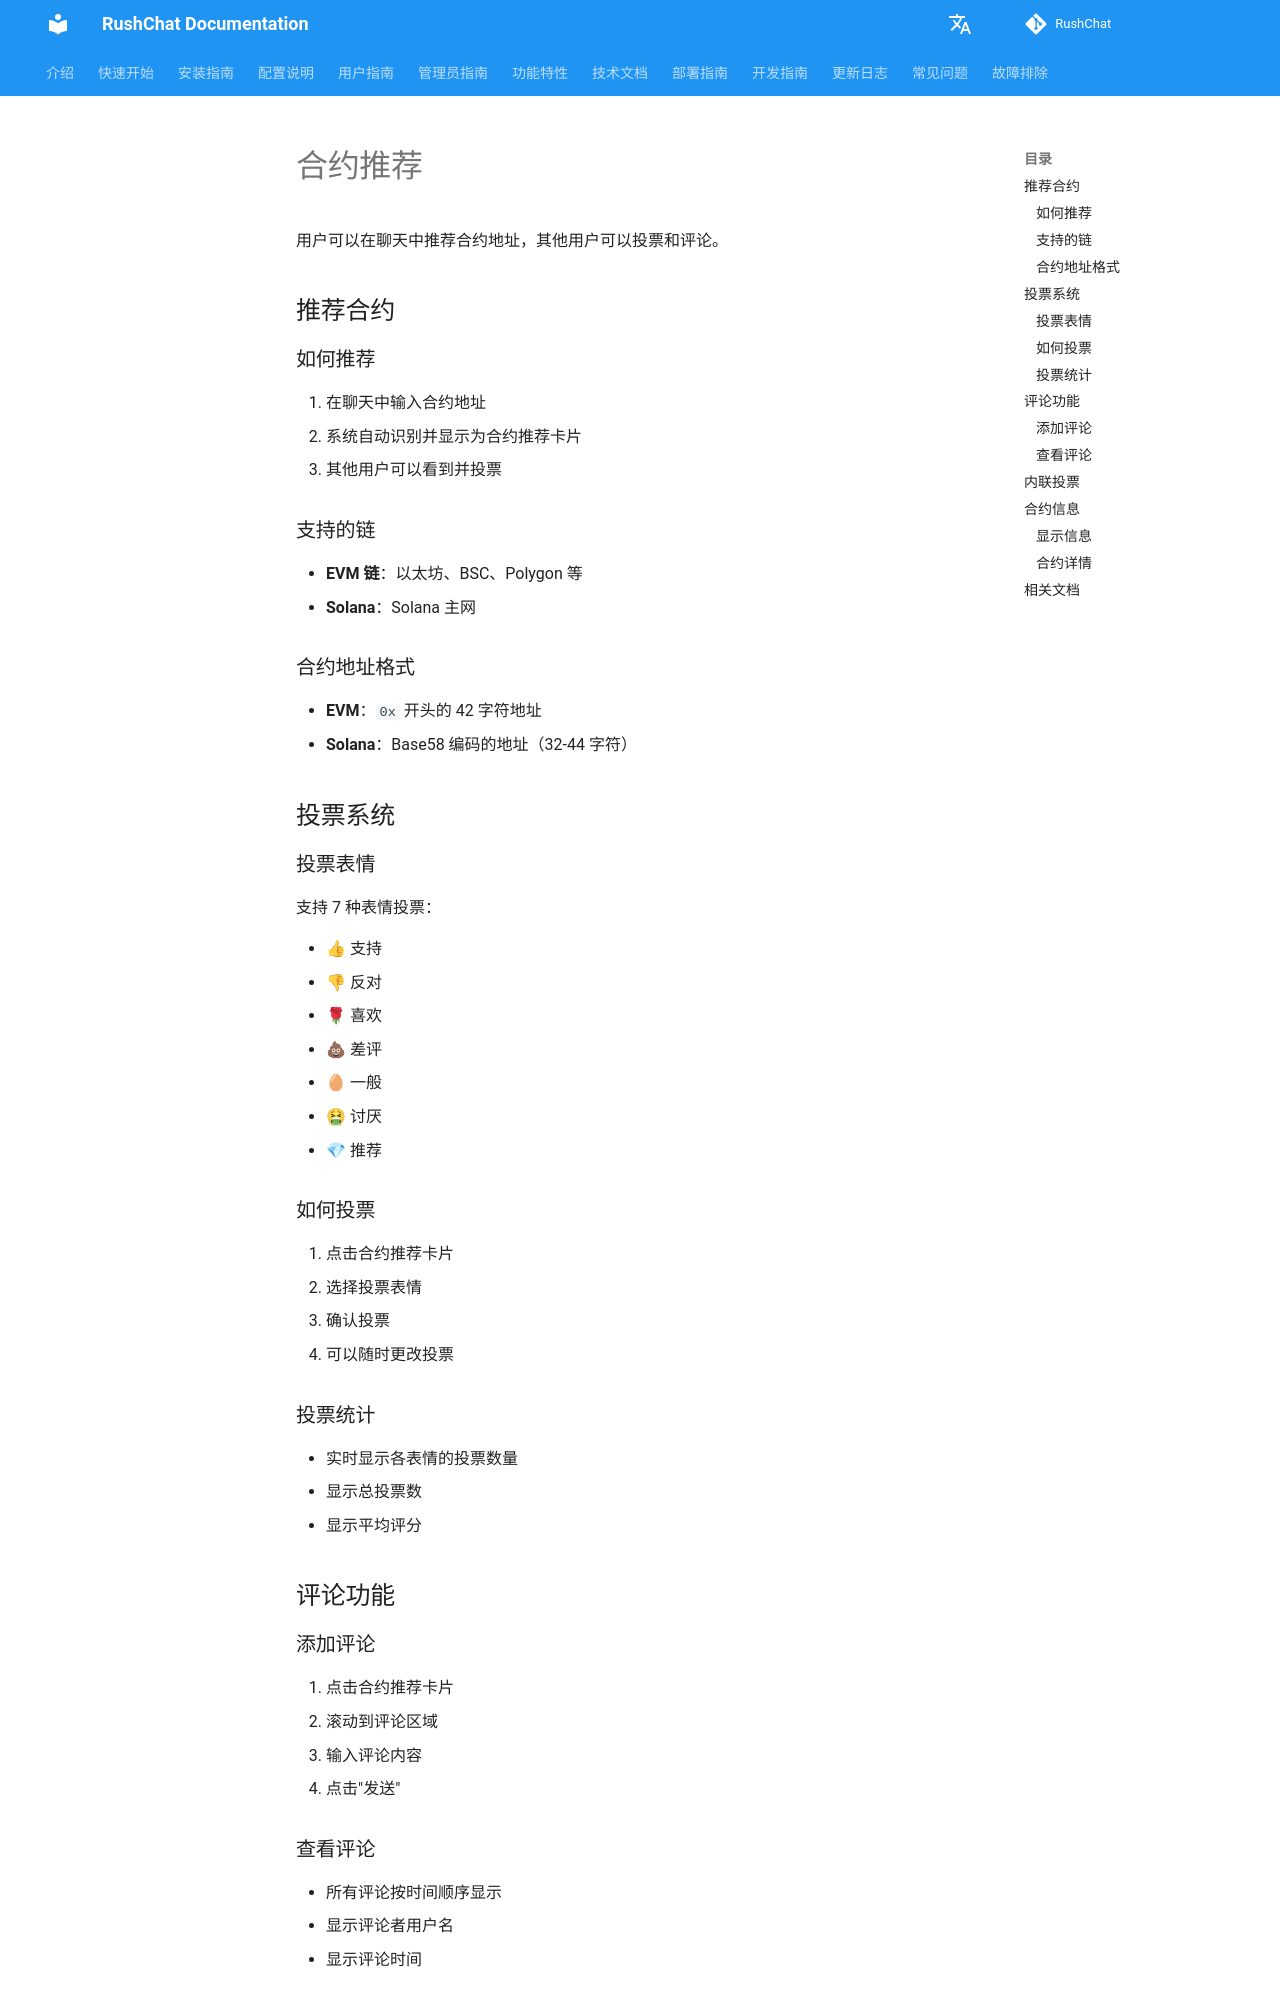

repository: loserxdev/rushchat · page: zh/contracts/user-guide/index.html · generator: mkdocs

# 合约推荐

用户可以在聊天中推荐合约地址，其他用户可以投票和评论。

## 推荐合约

### 如何推荐

1. 在聊天中输入合约地址
2. 系统自动识别并显示为合约推荐卡片
3. 其他用户可以看到并投票

### 支持的链

- **EVM 链**：以太坊、BSC、Polygon 等
- **Solana**：Solana 主网

### 合约地址格式

- **EVM**：`0x` 开头的 42 字符地址
- **Solana**：Base58 编码的地址（32-44 字符）

## 投票系统

### 投票表情

支持 7 种表情投票：

- 👍 支持
- 👎 反对
- 🌹 喜欢
- 💩 差评
- 🥚 一般
- 🤮 讨厌
- 💎 推荐

### 如何投票

1. 点击合约推荐卡片
2. 选择投票表情
3. 确认投票
4. 可以随时更改投票

### 投票统计

- 实时显示各表情的投票数量
- 显示总投票数
- 显示平均评分

## 评论功能

### 添加评论

1. 点击合约推荐卡片
2. 滚动到评论区域
3. 输入评论内容
4. 点击"发送"

### 查看评论

- 所有评论按时间顺序显示
- 显示评论者用户名
- 显示评论时间
